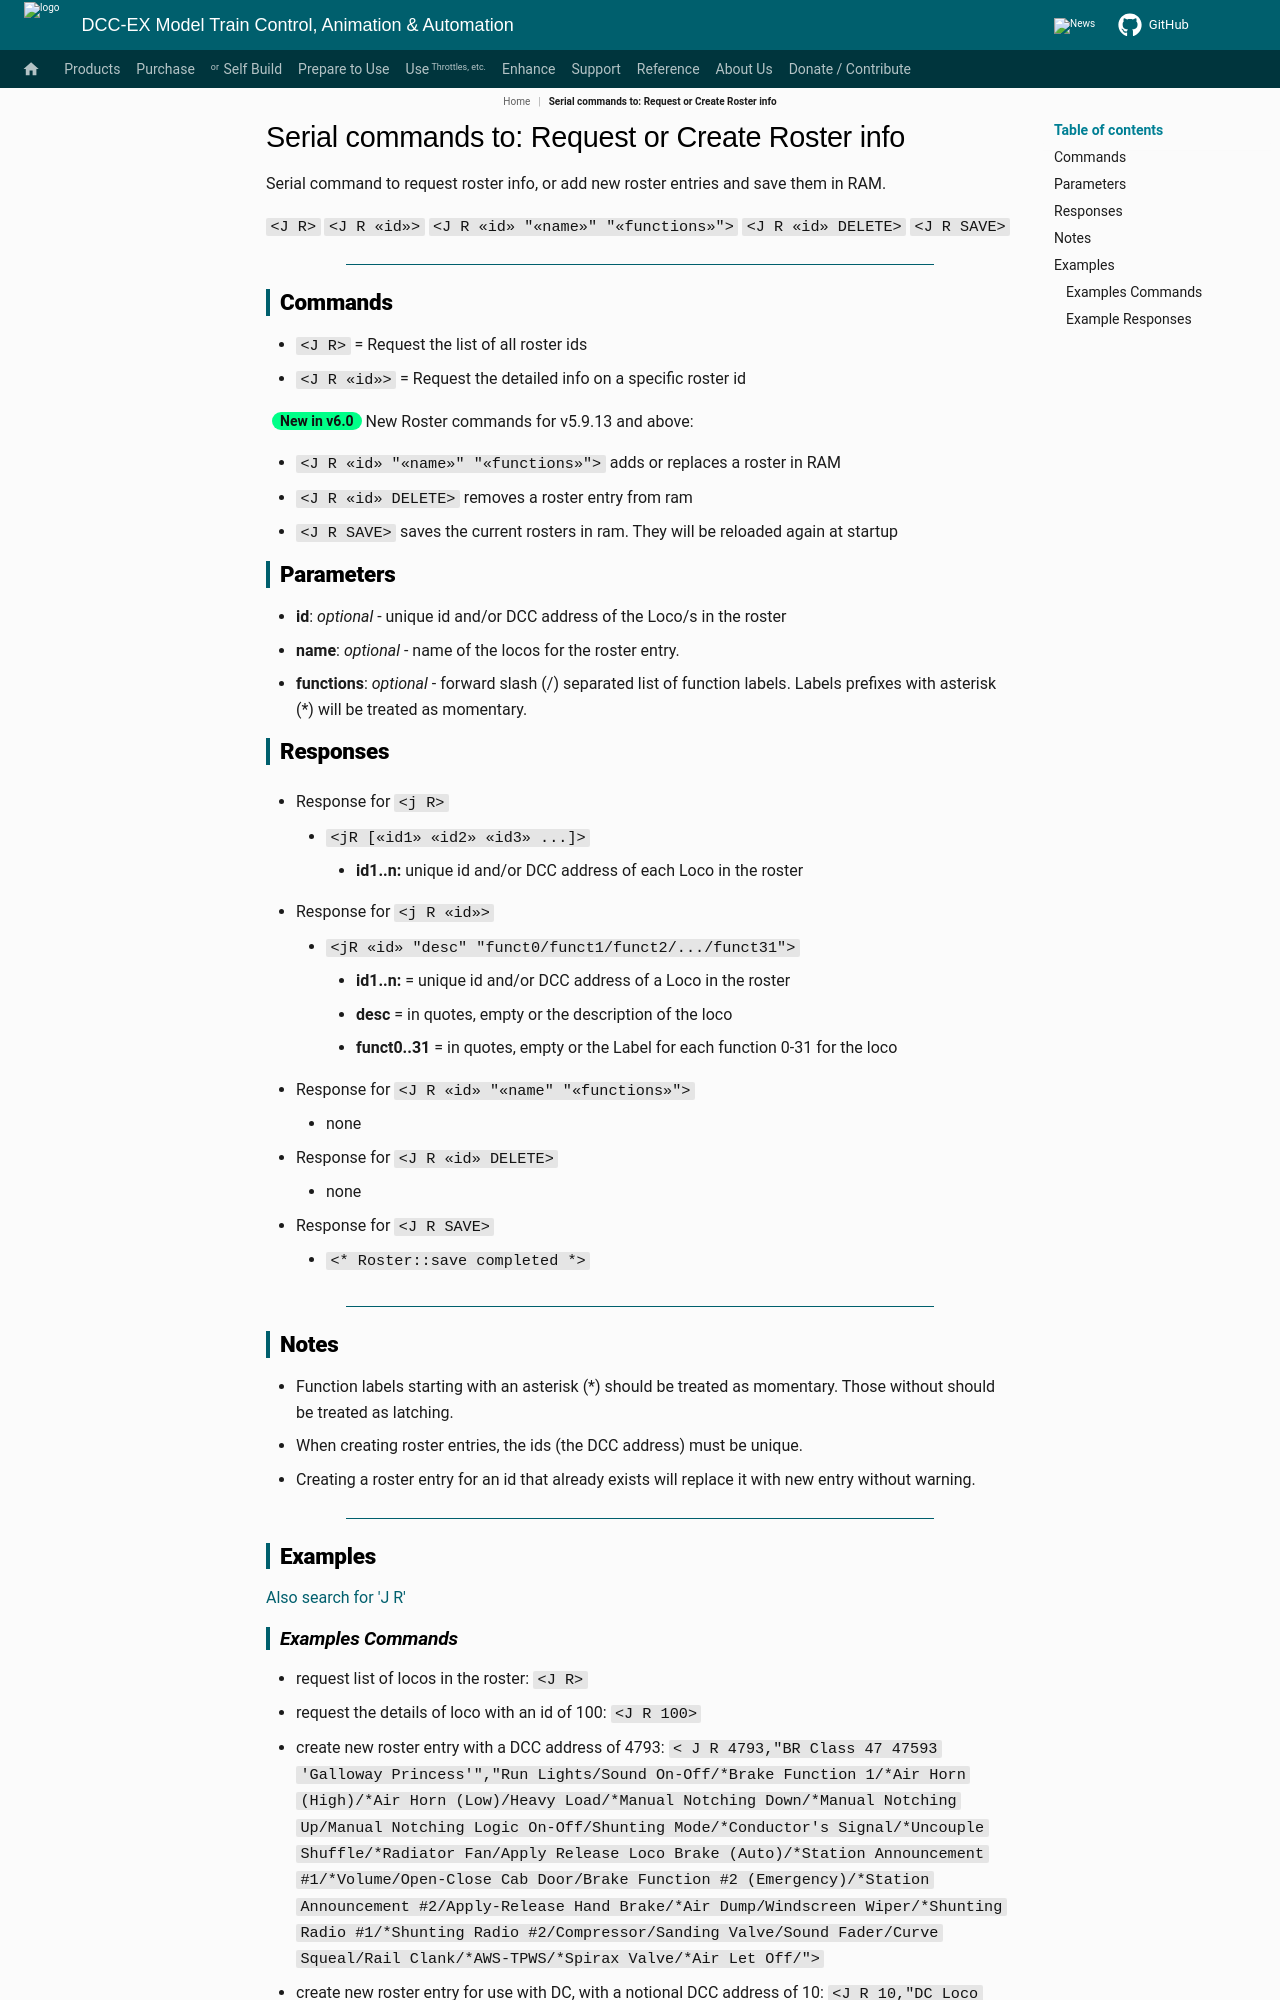

repository: DCC-EX/mkdocs-test · page: reference/serial-commands/serial-command-jj-rr_not_in_nav/index.html · generator: mkdocs

---
tags:
  - _▪J▪_▪R▪
  - _▪J▪_▪R▪_▫locoid▫
  - _▪J▪_▪R▪_▫locoid▫_▫name▫_▫functionMap▫
  - _▪J▪_▪R▪_▪SAVE▪
  - _▪J▪_▪R▪_▫locoid▫_▪DELETE▪

search:
  boost: 3
---

# Serial commands to: Request or Create Roster info

Serial command to request roster info, or add new roster entries and save them in RAM.

``<J R>``
``<J R «id»>``
``<J R «id» "«name»" "«functions»">``
``<J R «id» DELETE>``
``<J R SAVE>``

----

## Commands

* ``<J R>`` = Request the list of all roster ids
* ``<J R «id»>`` = Request the detailed info on a specific roster id

{{new_in_v(6.0)}} New Roster commands for v5.9.13 and above:

* ``<J R «id» "«name»" "«functions»">`` adds or replaces a roster in RAM
* ``<J R «id» DELETE>`` removes a roster entry from ram
* ``<J R SAVE>`` saves the current rosters in ram. They will be reloaded again at startup

## Parameters

* **id**: *optional* - unique id and/or DCC address of the Loco/s in the roster
* **name**: *optional* - name of the locos for the roster entry.
* **functions**: *optional* - forward slash (/) separated list of function labels. Labels prefixes with asterisk (*) will be treated as momentary.

## Responses

* Response for ``<j R>``
    * ``<jR [«id1» «id2» «id3» ...]>``
        * **id1..n:** unique id and/or DCC address of each Loco in the roster

* Response for ``<j R «id»>``
    * ``<jR «id» "desc" "funct0/funct1/funct2/.../funct31">``
        * **id1..n:** = unique id and/or DCC address of a Loco in the roster
        * **desc** = in quotes, empty or the description of the loco
        * **funct0..31** = in quotes, empty or the Label for each function 0-31 for the loco

* Response for ``<J R «id» "«name" "«functions»">``

    * none

* Response for ``<J R «id» DELETE>``

    * none

* Response for ``<J R SAVE>``

    * ``<* Roster::save completed *>``

----

## Notes

* Function labels starting with an asterisk (*) should be treated as momentary. Those without should be treated as latching.
* When creating roster entries, the ids (the DCC address) must be unique.
* Creating a roster entry for an id that already exists will replace it with new entry without warning.

----

## Examples

[Also search for 'J R'](?_J_R)
